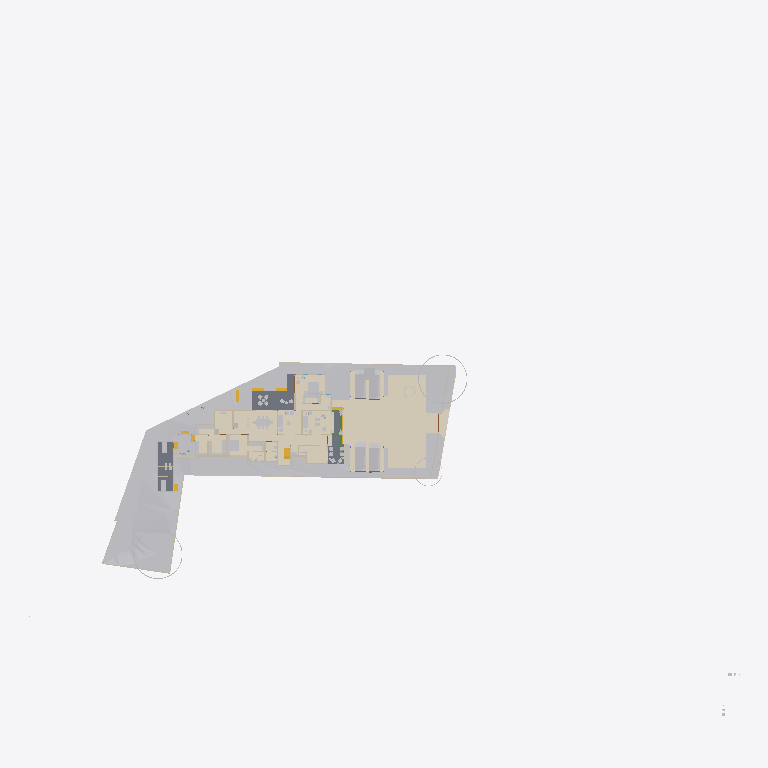
Plan cut of the same IFC building model at storey 'Concept' (level 0.00 m, cut at 1.40 m), seen from above with north up, elements coloured by IFC class (only those large enough to see are counted): 25 other elements (light grey), 19 walls (beige), 8 coverings (cream), 5 stair flights (yellow), 3 slabs (grey), 1 beam (green). Cut surfaces are drawn darker.
Extent 124.4 m × 116.3 m × 40.5 m (x, y, z). Storeys (12): Road Level at 0.00 m; GF at 0.00 m; FF at 0.00 m; Concept at 0.00 m; Existing at 0.00 m; Roof at 0.00 m; Area at 0.00 m; Car Porch at 0.00 m; Footing at 0.00 m; Landscape at 0.00 m; Electrical at 0.00 m; Plumbing at 0.00 m. Elements (1167): 191 IfcCovering, 154 IfcWall, 115 IfcFurniture, 94 IfcPipeSegment, 84 IfcBeam, 74 IfcFooting, 68 IfcGeographicElement, 60 IfcColumn, 51 IfcSanitaryTerminal, 49 IfcWindow, 46 IfcBuildingElementProxy, 41 IfcDoor.

HEADER;
FILE_DESCRIPTION(('ViewDefinition[DesignTransferView]'),'2;1');
FILE_NAME('Jailani.ifc','2026-10-02T13:51:18+05:30',(''),(''),'IfcOpenShell 0.8.5','Bonsai 0.8.5','Nobody');
FILE_SCHEMA(('IFC4X3'));
ENDSEC;
DATA;
#1=IFCPROJECT('1rEyq$MlvDVO9q4X_6O_vh',$,'My Project',$,$,$,$,(#14,#26),#9);
#31=IFCSITE('2ymv4STDrDCBgdvlSnG91s',$,'My Site',$,$,#54,$,$,$,(8,52,49,300000),(76,38,36,300000),0.0,$,$);
#37=IFCBUILDING('0WCwdFWaT3fvN6dYFJV0G3',$,'My Building',$,$,#60,$,$,$,$,$,$);
#43=IFCBUILDINGSTOREY('3glIUxBxj019WI9WL2_LBp',$,'Road Level',$,$,#66,$,$,$,$);
#2091=IFCBUILDINGSTOREY('0gksAyAJzF1eVdNHxF82jx',$,'GF',$,$,#203992,$,$,$,$);
#9684=IFCBUILDINGSTOREY('0GW8AoQ6z9OfFkHNDnUrmB',$,'FF',$,$,#277602,$,$,$,$);
#36449=IFCBUILDINGSTOREY('08MXqDc890wx$ikiXcsfjl',$,'Concept',$,$,#36465,$,$,$,$);
#37612=IFCBUILDINGSTOREY('3FqJSqHaz8MQtwN4CzJUgT',$,'Existing',$,$,#37627,$,$,$,$);
#39460=IFCBUILDINGSTOREY('2$v9ldK6P2VucsJp$wo$TV',$,'Roof',$,$,#388800,$,$,$,$);
#119304=IFCBUILDINGSTOREY('0qBaI9Ey94591kdt6C2Jnr',$,'Area',$,$,#119319,$,$,$,$);
#129129=IFCBUILDINGSTOREY('3kIur_wS960wa7BjgB$p1C',$,'Car Porch',$,$,#129145,$,$,$,$);
#268472=IFCBUILDINGSTOREY('2xrbP0qU17QQ349t_fHpEX',$,'Footing',$,$,#278022,$,$,$,$);
#318255=IFCBUILDINGSTOREY('3aOrSW8CbAU8ZyelJCCINe',$,'Landscape',$,$,#318271,$,$,$,$);
#332845=IFCBUILDINGSTOREY('0AJYN4QXPCc9jj5vzxhX9$',$,'Electrical',$,$,#332861,$,$,$,$);
#351978=IFCBUILDINGSTOREY('3upeWRLj97BQX2e$VHc8TZ',$,'Plumbing',$,$,#351994,$,$,$,$);
#1788=IFCGEOGRAPHICELEMENT('2G7_FUH1TFnfA2p0BceQCt',$,'Site',$,$,#266545,#1804,$,.TERRAIN.);
#359504=IFCCOVERING('1ykL1XV0LFJBzLZqWJN6bJ',$,'Covering',$,$,#365003,#359503,$,$);
#291080=IFCCOVERING('3ktB1WR$f69fETpx9RtRtR',$,'Covering',$,$,#297555,#291091,$,$);
#291009=IFCCOVERING('2Qz80cV6LAAB3ft_PK_mv4',$,'Covering',$,$,#314555,#291024,$,$);
#300440=IFCGEOGRAPHICELEMENT('3XNvekt6nB$ubAxK7kHELD',$,'Cube',$,$,#303387,#300446,$,.TERRAIN.);
#288202=IFCGEOGRAPHICELEMENT('1vGX67$bj6cumNjNmmRQ2$',$,'Cube',$,$,#288497,#288208,$,.TERRAIN.);
#100712=IFCSLAB('1DsvWWCbL7cANGjESzliI9',$,'Ground Floor Verandah',$,$,#156011,#100733,$,$);
#219416=IFCSLAB('1AAhloHkHFWRkhjfKq1PUs',$,'Slab',$,$,#259773,#219437,$,$);
#290870=IFCGEOGRAPHICELEMENT('0Jq_GC_gz1iu2XZ1wmOn6I',$,'Cube',$,$,#290969,#290876,$,.TERRAIN.);
#243411=IFCSLAB('0XExs70JbAsOb335bjnD$T',$,'Ground Floor Sitout',$,$,#250211,#243430,$,$);
#287095=IFCGEOGRAPHICELEMENT('2T3KHo8KH7kfRPtHATOCzc',$,'Cube',$,$,#287128,#287101,$,.TERRAIN.);
#257159=IFCVEHICLE('141W$vyQD1ogrQXmHA2jBF',$,'Vehicle',$,$,#329443,#257174,$,$);
#257129=IFCVEHICLE('39VDetaJPBlQW_NtKKVksN',$,'Vehicle',$,$,#329438,#257144,$,$);
#291771=IFCCOVERING('0fEHNhNivEbBeF8nPcgjJo',$,'Covering',$,$,#292879,#291782,$,$);
#154162=IFCVEHICLE('0N$2t9_e9DZwiKoEMbUbZK',$,'Vehicle',$,$,#329433,#154175,$,$);
#145566=IFCVEHICLE('0GR5tKgTv9_RA8i68F_qsM',$,'Vehicle',$,$,#329428,#145579,$,$);
#48553=IFCFURNITURE('2Ze14ZEU9CiBG9_AhI5DIZ',$,'Furniture',$,$,#388254,#48562,$,$);
#390690=IFCCOVERING('3CXOZF6nDDWBAfqGeyU8I0',$,'Covering',$,$,#390723,#390705,$,$);
#339872=IFCCOVERING('3Aj9mky956WeUiCLsKKe1i',$,'Covering',$,$,#340010,#339883,$,$);
#4250=IFCBUILDINGELEMENTPROXY('3toYnKI0v7vRY5ZvUmLVDd',$,'Toilet1',$,$,#81650,#4260,$,.COMPLEX.);
#55457=IFCFURNITURE('0V6hxvZwXE6hVLVUBmKQZG',$,'Furniture',$,$,#387989,#55466,$,$);
#316311=IFCFURNITURE('3ect_atJX1LhN4rLzGXFMv',$,'Furniture',$,$,#388029,#316333,$,$);
#297152=IFCGEOGRAPHICELEMENT('1oH7nsXafBAhIJwgxqBaXm',$,'GeographicElement',$,$,#297182,#297165,$,$);
#296796=IFCGEOGRAPHICELEMENT('0oAmVwzOn9fxeOwIdp5ttV',$,'GeographicElement',$,$,#297121,#296809,$,$);
#185235=IFCWALL('3$hjpD4uv8lejQEN1Fheqk',$,'Wall',$,$,#265860,#185246,$,$);
#2632=IFCWALL('1hiIP0I5r0ZAybbUAFoviW',$,'Wall',$,$,#286668,#2638,$,$);
#2457=IFCWALL('38EbZ7mAL5TfofCc1aVwCP',$,'Wall',$,$,#286704,#2463,$,$);
#315594=IFCCOVERING('1jxfSxU9z4WBrOr5KSzmig',$,'Covering',$,$,#316057,#315605,$,$);
#248524=IFCSTAIRFLIGHT('1BmzoxccPEGOGh0HSuKGo4',$,'StairFlight',$,$,#277747,#248542,$,8,7,0.164635002613068,0.164918094873428,.STRAIGHT.);
#3190=IFCWALL('193oymhqH3WPw9ieWVOFsJ',$,'Wall',$,$,#266555,#3201,$,$);
#211619=IFCWALL('0GEX5P4U9BQufRWTvvAWVU',$,'Wall',$,$,#266600,#211630,$,$);
#48220=IFCFURNITURE('1QWqY1IIrEJwc5UsSxSNE6',$,'Furniture',$,$,#388344,#48233,$,$);
#89686=IFCFURNITURE('13ALM621n4AfCK13kNr2ii',$,'Furniture',$,$,#388454,#89699,$,$);
#261985=IFCFURNITURE('0adGxBs7nB3Rj0vOZ6ZYDg',$,'Furniture',$,$,#388679,#261996,$,$);
#219453=IFCFURNITURE('2wi43uVUHB$fvvoXLnbFGQ',$,'Furniture',$,$,#387994,#219793,$,$);
#231070=IFCFURNITURE('21TEvtg35CVh5sliQzQktT',$,'Furniture',$,$,#387999,#231083,$,$);
#56246=IFCFURNITURE('2mj$BvRbP1f9_7V7W1oVwT',$,'Furniture',$,$,#388644,#56257,$,$);
#2607=IFCWALL('0hLi5deXP5Zfo$NOtNZznY',$,'Wall',$,$,#266565,#2613,$,$);
#110862=IFCWALL('20Tz5jwUL1JOjFaHIfBX9G',$,'Wall',$,$,#241710,#110873,$,$);
#306730=IFCWALL('1ZgW_Ts6X4FgOyvBG1QFIm',$,'Wall',$,$,#306906,#306757,$,$);
#297122=IFCGEOGRAPHICELEMENT('2fIop$MxL4qvC5l2cqQ$kQ',$,'GeographicElement',$,$,#297177,#297151,$,$);
#75333=IFCWALL('0QnQ$aShP6ifk0P98FmQv4',$,'Wall',$,$,#273873,#75344,$,$);
#2381=IFCWALL('2ukC8AQQP85Rb_ZeT84bZY',$,'Wall',$,$,#286637,#2388,$,$);
#151928=IFCSTAIRFLIGHT('0LqorNZl19hfMgdBsGJn64',$,'StairFlight',$,$,#326885,#151941,$,2,1,0.150000005960464,0.0900000035762787,.STRAIGHT.);
#180754=IFCFURNITURE('17N7JqRKD0yBV$kWkW8Z6p',$,'Furniture',$,$,#388664,#180765,$,$);
#170150=IFCFURNITURE('3Rxkd7cnT41hhyDoPSnoDn',$,'Furniture',$,$,#388674,#170161,$,$);
#293425=IFCWALL('197oIZsbvCCx2GrUGcUa_$',$,'Wall',$,$,#293672,#293445,$,$);
#304103=IFCSTAIRFLIGHT('3RBS2kEUbE_v1MehdQ1l0c',$,'StairFlight',$,$,#326619,#304121,$,2,1,0.150000005960464,0.0900000035762787,.STRAIGHT.);
#174631=IFCWALL('0R5GTeevr7rgYj2$QE1iiL',$,'Wall',$,$,#274020,#174673,$,$);
#315563=IFCCOVERING('2pMQ3ihCz9Cg6tRTQwGx$d',$,'Covering',$,$,#315593,#315578,$,$);
#175479=IFCSTAIRFLIGHT('0hFCi88vrCsef5a_DYHjRg',$,'StairFlight',$,$,#241240,#175492,$,2,1,0.150000005960464,0.0900000035762787,.STRAIGHT.);
#293224=IFCWALL('2_lBO$4ePAxBo4t8$RcnSa',$,'Wall',$,$,#293859,#293244,$,$);
#56306=IFCFURNITURE('1_EYla0VL98hdUWu1GNTXR',$,'Furniture',$,$,#388639,#56317,$,$);
#169535=IFCWALL('2w4N31DwbAHRPVu_XOGmLh',$,'Wall',$,$,#308160,#169546,$,$);
#2582=IFCWALL('3AhfTEAr96zBOu2JT1DiVf',$,'Wall',$,$,#266585,#2588,$,$);
#151902=IFCSTAIRFLIGHT('1R3j0yF7n1CwfTsNLjhcXF',$,'StairFlight',$,$,#326880,#151915,$,2,1,0.150000005960464,0.0900000035762787,.STRAIGHT.);
#3433=IFCWALL('2gqgdNokT89Rrmjq1x$gkt',$,'Wall',$,$,#266610,#3444,$,$);
#2407=IFCWALL('1wqYISk15EtxPgF1WYwVVh',$,'Wall',$,$,#266635,#2413,$,$);
#286123=IFCBEAM('0iLnkpqqXF$ByKF_iitm9C',$,'Beam',$,$,#314540,#286134,$,$);
#236339=IFCWALL('3z3vMB831DXgFnZoU1ddbU',$,'Wall',$,$,#273927,#236351,$,$);
#72506=IFCWALL('1FDp3qb_55Uv6TVUwrGphO',$,'Wall',$,$,#307242,#72517,$,$);
ENDSEC;
